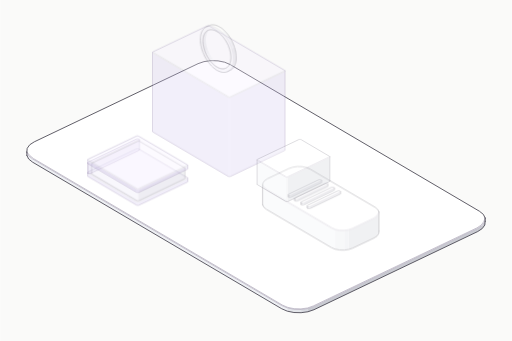
t = 0.00 s
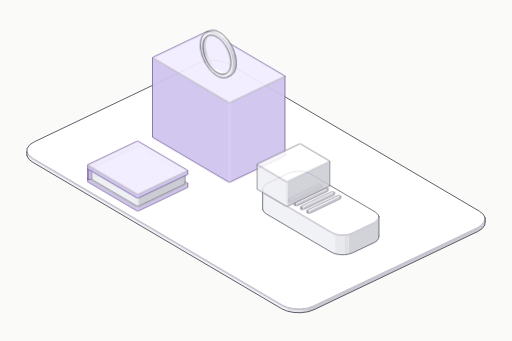
t = 0.80 s
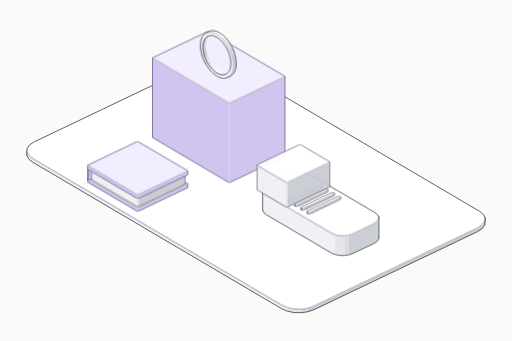
t = 0.98 s
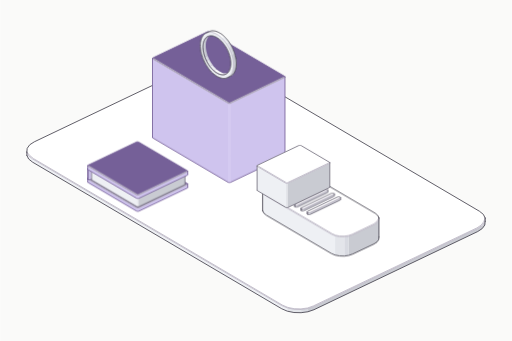
t = 1.52 s
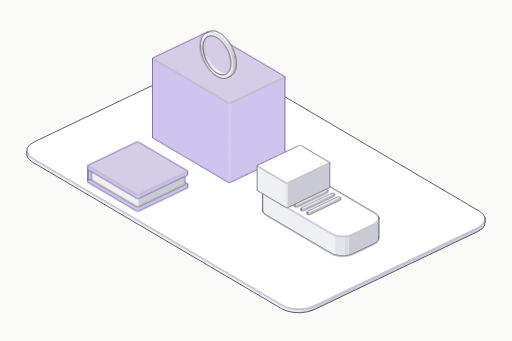
t = 1.98 s
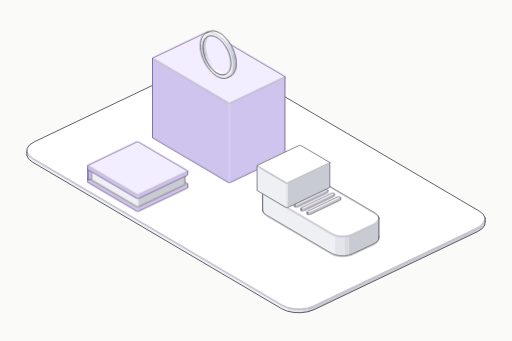
t = 2.40 s

The animated SVG that drew these frames (rendered in a browser with its animation timeline set to each time). Animation: 2 CSS @keyframes rules; one cycle of 2.40 s.

<svg xmlns="http://www.w3.org/2000/svg" class="iso iso-svg" viewBox="0 0 600 400" role="img" aria-label="경기소비재: 쇼핑백·신발·생활 소비재을 보여주는 입체 그림. 소비자가 매장에서 생활용품과 여가용품을 골라 구매해요."><style>.iso{
  --anatomy-page:#0b0b0b;--anatomy-card:#131313;--anatomy-text:#a3a3a3;--anatomy-strong:#e6e6e6;--anatomy-muted:#6e6e6e;
  --anatomy-paper:#131313;--anatomy-face:#1b1b1b;--anatomy-top:#1c1c1c;
  --anatomy-shade-0:#0f0f0f;--anatomy-shade-1:#121212;--anatomy-shade-2:#151515;--anatomy-shade-3:#181818;
  --anatomy-lit-top:#262626;--anatomy-lit-shade:#1d1d1d;
  --anatomy-hi:#d4d4d4;--anatomy-mid:#6a6a6a;--anatomy-lo:#3e3e3e;--anatomy-faint:#2a2a2a;--anatomy-lit:#ffffff;
  --anatomy-halo:#050505;--anatomy-halo-opacity:.9;--anatomy-dot:#e6e6e6;
  --anatomy-red:#ff6b6b;--anatomy-green:#6be0a0;--anatomy-blue:#6b9bff;
  --anatomy-weight:.6px;--anatomy-ease:cubic-bezier(.32,.72,0,1);
  --anatomy-mono:ui-monospace,"SF Mono",Menlo,Consolas,monospace;
  --anatomy-lift:inset 0 1px 0 0 #ffffff0a,inset 0 0 0 1px #ffffff06,0 0 0 1px #00000026,0 1px 1px -.5px #00000014,0 3px 3px -1.5px #00000014,0 6px 6px -3px #00000014,0 12px 12px -6px #00000014;
}
.iso[data-theme="light"]{
  --anatomy-page:#f2f2ef;--anatomy-card:#fbfbfa;--anatomy-text:#57575a;--anatomy-strong:#18181a;--anatomy-muted:#8c8c90;
  --anatomy-paper:#fbfbfa;--anatomy-face:#ffffff;--anatomy-top:#ffffff;
  --anatomy-shade-0:#dcdcd9;--anatomy-shade-1:#e5e5e2;--anatomy-shade-2:#ededea;--anatomy-shade-3:#f4f4f1;
  --anatomy-lit-top:#ffffff;--anatomy-lit-shade:#eeeeeb;
  --anatomy-hi:#26262a;--anatomy-mid:#8a8a8f;--anatomy-lo:#b4b4b8;--anatomy-faint:#d4d4d6;--anatomy-lit:#000000;
  --anatomy-halo:#8a8a80;--anatomy-halo-opacity:.32;--anatomy-dot:#3a3a3e;
  --anatomy-red:#e5484d;--anatomy-green:#30a46c;--anatomy-blue:#3e63dd;
  --anatomy-lift:inset 0 1px 0 0 #ffffff,0 0 0 1px #0000000f,0 1px 1px -.5px #0000000a,0 3px 3px -1.5px #0000000a,0 6px 6px -3px #0000000a,0 12px 12px -6px #0000000a;
}
.iso-svg{display:block;width:100%;height:auto;overflow:visible}
.iso-svg path,.iso-svg circle{vector-effect:non-scaling-stroke}
.iso-fill{fill:var(--anatomy-paper);stroke:none}
.iso-solid[data-lit]>.iso-fill{fill:var(--anatomy-face)}
.iso-shade,.iso-top{stroke:none}
.iso-shade[data-shade="0"]{fill:var(--anatomy-shade-0)}
.iso-shade[data-shade="1"]{fill:var(--anatomy-shade-1)}
.iso-shade[data-shade="2"]{fill:var(--anatomy-shade-2)}
.iso-shade[data-shade="3"]{fill:var(--anatomy-shade-3)}
.iso-top{fill:var(--anatomy-top)}
.iso-solid[data-lit]>.iso-top{fill:var(--anatomy-lit-top)}
.iso-solid[data-lit]>.iso-shade{fill:var(--anatomy-lit-shade)}
.iso-solid[data-seamless]>.iso-shade,.iso-solid[data-seamless]>.iso-top{stroke-width:.4;stroke-linejoin:round}
.iso-solid[data-seamless]>.iso-shade[data-shade="0"]{stroke:var(--anatomy-shade-0)}
.iso-solid[data-seamless]>.iso-shade[data-shade="1"]{stroke:var(--anatomy-shade-1)}
.iso-solid[data-seamless]>.iso-shade[data-shade="2"]{stroke:var(--anatomy-shade-2)}
.iso-solid[data-seamless]>.iso-shade[data-shade="3"]{stroke:var(--anatomy-shade-3)}
.iso-solid[data-seamless]>.iso-top{stroke:var(--anatomy-top)}
.iso-solid[data-seamless][data-lit]>.iso-top{stroke:var(--anatomy-lit-top)}
.iso-solid[data-seamless][data-lit]>.iso-shade{stroke:var(--anatomy-lit-shade)}
.iso-solid[data-lit]>.iso-edge{stroke:var(--anatomy-lit)}
.iso-halo{fill:var(--anatomy-halo);stroke:none;filter:blur(9px);opacity:var(--anatomy-halo-opacity);transform:translateY(3px)}
.iso-line{fill:none;stroke:var(--anatomy-lo);stroke-width:var(--anatomy-weight);stroke-linecap:round;stroke-linejoin:round}
.iso-line[data-tone="hi"]{stroke:var(--anatomy-hi)}
.iso-line[data-tone="mid"]{stroke:var(--anatomy-mid)}
.iso-line[data-tone="lo"]{stroke:var(--anatomy-lo)}
.iso-line[data-tone="faint"]{stroke:var(--anatomy-faint)}
.iso-line[data-tone="lit"]{stroke:var(--anatomy-lit)}
.iso-line[data-tone="red"]{stroke:var(--anatomy-red)}
.iso-line[data-tone="green"]{stroke:var(--anatomy-green)}
.iso-line[data-tone="blue"]{stroke:var(--anatomy-blue)}
.iso-line[data-dotted]{stroke-dasharray:.01 3.5;stroke-width:1}
.iso-line[data-dashed]{stroke-dasharray:3 3}
.iso-line[data-flow]{stroke-dasharray:2 6}
.iso-wire-end{fill:var(--anatomy-paper);stroke:var(--anatomy-lo);stroke-width:var(--anatomy-weight)}
.iso-wire[data-tone="hi"] .iso-wire-end{stroke:var(--anatomy-hi)}
.iso-wire[data-tone="mid"] .iso-wire-end{stroke:var(--anatomy-mid)}
.iso-wire[data-tone="faint"] .iso-wire-end{stroke:var(--anatomy-faint)}
.iso-wire[data-tone="lit"] .iso-wire-end{stroke:var(--anatomy-lit)}
.iso-dots circle{fill:var(--anatomy-dot);stroke:none;opacity:.32}
.iso-dots[data-tone="hi"] circle{opacity:.85}
.iso-dots[data-tone="mid"] circle{opacity:.45}
.iso-dots[data-tone="lo"] circle{opacity:.22}
.iso-dots[data-tone="faint"] circle{opacity:.12}
.iso-face-text{fill:var(--anatomy-mid);font-family:var(--anatomy-mono);letter-spacing:.04em}
.iso-face-text[data-tone="hi"]{fill:var(--anatomy-hi)}
.iso-face-text[data-tone="lo"]{fill:var(--anatomy-lo)}
.iso-face-text[data-tone="faint"]{fill:var(--anatomy-faint)}
.tb-body{fill:var(--anatomy-shade-2);stroke:none}
.tb-shine{fill:var(--anatomy-top);stroke:none}
.tb-shade{fill:var(--anatomy-shade-0);stroke:none}
.tb-ring{fill:none;stroke:var(--anatomy-lo);stroke-width:.45;stroke-linecap:butt;stroke-linejoin:round}
.tb-ring[data-tone="mid"]{stroke:var(--anatomy-mid)}
.tb-ring[data-tone="faint"]{stroke:var(--anatomy-faint)}
.tb-ring[data-tone="hi"]{stroke:var(--anatomy-hi)}

.iso{--anatomy-paper:#fafaf9;--anatomy-top:#ffffff;--anatomy-shade-0:#c9cbd2;--anatomy-shade-1:#d8dae1;--anatomy-shade-2:#e3e5ea;--anatomy-shade-3:#eef0f4;--anatomy-face:#e5dff9;--anatomy-lit-top:#f2edff;--anatomy-lit-shade:#cfc4ee;--anatomy-hi:#45434f;--anatomy-mid:#74717f;--anatomy-lo:#97939f;--anatomy-faint:#bcb8c6;--anatomy-lit:#756098;--anatomy-dot:#55515e;--anatomy-halo:#888398;--anatomy-halo-opacity:.12;--art-rubber:#45434b;--art-glass:#6c7184;--art-solar:#686480;--anatomy-weight:.85px}
.art-part{animation:art-settle 1.6s cubic-bezier(.22,.61,.36,1) both;animation-delay:var(--part-delay)}
.art-part [data-lit] > .iso-top{animation:art-light 1.2s ease-in-out both;animation-delay:calc(.8s + var(--part-delay))}
@keyframes art-settle{0%{opacity:.28;transform:translateY(-7px)}65%,100%{opacity:1;transform:translateY(0)}}
@keyframes art-light{0%,100%{fill:var(--anatomy-lit-top)}45%{fill:var(--anatomy-lit)}}
@media(prefers-reduced-motion:reduce){.art-part,.art-part [data-lit] > .iso-top{animation:none!important}}
</style><rect width="600" height="400" fill="#fafaf9"/><g data-art-part="base.box.0" data-phase="2"><g class="iso-solid"><path class="iso-fill" d="M31.2 178.4L31.6 174L34.6 169.8L39.9 166.4L232 74.7L239 72.3L247.1 71.1L255.5 71.4L263.3 73L269.8 75.8L562.1 247.8L566.7 251.5L568.8 255.8L568.8 259.6L568.4 264L565.4 268.1L560.1 271.6L368 363.3L361 365.7L352.9 366.8L344.5 366.6L336.7 365L330.2 362.2L37.9 190.2L33.3 186.5L31.2 182.2Z"/><path class="iso-shade" data-shade="0" d="M568.8 259.6L568.4 264L568.4 260.2L568.8 255.8ZM568.4 264L565.4 268.1L565.4 264.4L568.4 260.2ZM565.4 268.1L560.1 271.6L560.1 267.8L565.4 264.4ZM560.1 271.6L368 363.3L368 359.5L560.1 267.8ZM368 363.3L361 365.7L361 361.9L368 359.5Z"/><path class="iso-shade" data-shade="1" d="M361 365.7L352.9 366.8L352.9 363.1L361 361.9Z"/><path class="iso-shade" data-shade="2" d="M352.9 366.8L344.5 366.6L344.5 362.8L352.9 363.1ZM344.5 366.6L336.7 365L336.7 361.2L344.5 362.8Z"/><path class="iso-shade" data-shade="3" d="M336.7 365L330.2 362.2L330.2 358.4L336.7 361.2ZM330.2 362.2L37.9 190.2L37.9 186.4L330.2 358.4ZM37.9 190.2L33.3 186.5L33.3 182.7L37.9 186.4ZM33.3 186.5L31.2 182.2L31.2 178.4L33.3 182.7Z"/><path class="iso-top" d="M562.1 247.8L566.7 251.5L568.8 255.8L568.4 260.2L565.4 264.4L560.1 267.8L368 359.5L361 361.9L352.9 363.1L344.5 362.8L336.7 361.2L330.2 358.4L37.9 186.4L33.3 182.7L31.2 178.4L31.6 174L34.6 169.8L39.9 166.4L232 74.7L239 72.3L247.1 71.1L255.5 71.4L263.3 73L269.8 75.8Z"/><path class="iso-line iso-crease" data-tone="faint" d="M568.8 255.8L568.4 260.2L565.4 264.4L560.1 267.8L368 359.5L361 361.9L352.9 363.1L344.5 362.8L336.7 361.2L330.2 358.4L37.9 186.4L33.3 182.7L31.2 178.4"/><path class="iso-line iso-bevel" data-tone="faint" d="M568.8 255.8L567.1 260.1L564.2 264L559.2 267.3L367.2 358.9L360.4 361.3L352.7 362.3L344.8 362.1L337.4 360.6L331.1 357.9L39 186L34.6 182.4L31.2 178.4"/><path class="iso-line iso-edge" data-tone="hi" d="M31.2 178.4L31.6 174L34.6 169.8L39.9 166.4L232 74.7L239 72.3L247.1 71.1L255.5 71.4L263.3 73L269.8 75.8L562.1 247.8L566.7 251.5L568.8 255.8M568.8 259.6L568.4 264L565.4 268.1L560.1 271.6L368 363.3L361 365.7L352.9 366.8L344.5 366.6L336.7 365L330.2 362.2L37.9 190.2L33.3 186.5L31.2 182.2M568.8 255.8L568.8 259.6M31.2 178.4L31.2 182.2"/></g></g><g class="art-part" data-art-part="consumer-discretionary.box.1" style="--part-delay:0.2s"><g class="iso-solid" data-lit=""><path class="iso-fill" d="M178.6 68.6L178.7 68.2L178.9 67.9L179.4 67.6L242.3 37.6L242.9 37.4L243.6 37.3L244.3 37.3L244.9 37.4L245.5 37.7L333.5 89.4L333.8 89.8L334 90.1L334 182.7L334 183.1L333.7 183.4L333.3 183.7L270.3 213.8L269.8 214L269.1 214.1L268.4 214L267.7 213.9L267.2 213.7L179.2 161.9L178.8 161.6L178.6 161.2Z"/><path class="iso-shade" data-shade="0" d="M334 182.7L334 183.1L334 90.5L334 90.1ZM334 183.1L333.7 183.4L333.7 90.8L334 90.5ZM333.7 183.4L333.3 183.7L333.3 91.1L333.7 90.8ZM333.3 183.7L270.3 213.8L270.3 121.1L333.3 91.1ZM270.3 213.8L269.8 214L269.8 121.3L270.3 121.1Z"/><path class="iso-shade" data-shade="1" d="M269.8 214L269.1 214.1L269.1 121.4L269.8 121.3Z"/><path class="iso-shade" data-shade="2" d="M269.1 214.1L268.4 214L268.4 121.4L269.1 121.4ZM268.4 214L267.7 213.9L267.7 121.3L268.4 121.4Z"/><path class="iso-shade" data-shade="3" d="M267.7 213.9L267.2 213.7L267.2 121.1L267.7 121.3ZM267.2 213.7L179.2 161.9L179.2 69.3L267.2 121.1ZM179.2 161.9L178.8 161.6L178.8 69L179.2 69.3ZM178.8 161.6L178.6 161.2L178.6 68.6L178.8 69Z"/><path class="iso-top" d="M333.5 89.4L333.8 89.8L334 90.1L334 90.5L333.7 90.8L333.3 91.1L270.3 121.1L269.8 121.3L269.1 121.4L268.4 121.4L267.7 121.3L267.2 121.1L179.2 69.3L178.8 69L178.6 68.6L178.7 68.2L178.9 67.9L179.4 67.6L242.3 37.6L242.9 37.4L243.6 37.3L244.3 37.3L244.9 37.4L245.5 37.7Z"/><path class="iso-line iso-crease" data-tone="faint" d="M334 90.1L334 90.5L333.7 90.8L333.3 91.1L270.3 121.1L269.8 121.3L269.1 121.4L268.4 121.4L267.7 121.3L267.2 121.1L179.2 69.3L178.8 69L178.6 68.6"/><path class="iso-line iso-bevel" data-tone="faint" d="M334 90.1L332.7 90.3L332.6 90.5L332.3 90.6L269.5 120.6L269.2 120.7L268.9 120.7L268.7 120.7L268.4 120.7L268.1 120.5L180.3 68.8L180 68.7L178.6 68.6"/><path class="iso-line iso-edge" data-tone="mid" d="M178.6 68.6L178.7 68.2L178.9 67.9L179.4 67.6L242.3 37.6L242.9 37.4L243.6 37.3L244.3 37.3L244.9 37.4L245.5 37.7L333.5 89.4L333.8 89.8L334 90.1M334 182.7L334 183.1L333.7 183.4L333.3 183.7L270.3 213.8L269.8 214L269.1 214.1L268.4 214L267.7 213.9L267.2 213.7L179.2 161.9L178.8 161.6L178.6 161.2M334 90.1L334 182.7M178.6 68.6L178.6 161.2"/></g></g><g class="art-part" data-art-part="consumer-discretionary.turned.2" style="--part-delay:0.2s"><g fill-rule="evenodd"><g class="iso-solid"><path class="iso-fill" d="M234.7 53.4L234.7 52.2L234.8 50.9L234.9 49.8L235.1 48.6L235.3 47.5L235.6 46.5L235.9 45.5L236.3 44.5L236.7 43.6L237.2 42.8L237.7 42L238.3 41.3L238.9 40.6L239.5 40L240.2 39.5L240.9 39L241.7 38.6L245 37.1L245.8 36.7L246.6 36.5L247.4 36.3L248.3 36.2L249.2 36.1L250.1 36.2L251 36.3L252 36.4L252.9 36.7L253.9 37L254.9 37.4L255.9 37.9L256.9 38.4L257.9 39L258.9 39.6L259.9 40.3L260.9 41.1L261.9 41.9L262.8 42.8L263.8 43.8L264.7 44.8L265.6 45.8L266.5 46.9L267.4 48L268.2 49.2L269 50.4L269.8 51.7L270.6 52.9L271.3 54.3L272 55.6L272.6 56.9L273.2 58.3L273.8 59.7L274.3 61.1L274.7 62.5L275.2 63.8L275.5 65.2L275.9 66.6L276.2 68L276.4 69.4L276.6 70.7L276.7 72.1L276.8 73.4L276.8 74.6L276.8 75.9L276.7 77.1L276.6 78.3L276.4 79.4L276.2 80.5L275.9 81.6L275.5 82.6L275.2 83.5L274.7 84.4L274.3 85.3L273.8 86L273.2 86.8L272.6 87.4L272 88L271.3 88.6L270.6 89L269.8 89.4L266.5 91L265.7 91.3L264.9 91.6L264.1 91.8L263.2 91.9L262.3 91.9L261.4 91.9L260.5 91.8L259.5 91.6L258.5 91.3L257.6 91L256.6 90.6L255.6 90.2L254.6 89.7L253.6 89.1L252.6 88.4L251.6 87.7L250.6 86.9L249.6 86.1L248.7 85.2L247.7 84.3L246.8 83.3L245.9 82.2L245 81.1L244.1 80L243.3 78.8L242.5 77.6L241.7 76.4L240.9 75.1L240.2 73.8L239.5 72.5L238.9 71.1L238.3 69.7L237.7 68.4L237.2 67L236.7 65.6L236.3 64.2L235.9 62.8L235.6 61.4L235.3 60L235.1 58.7L234.9 57.3L234.8 56L234.7 54.7ZM237.7 55.2L237.7 54.1L237.8 53.1L237.9 52.1L238 51.1L238.2 50.2L238.5 49.3L238.7 48.4L239.1 47.6L239.4 46.9L239.8 46.2L240.2 45.5L240.7 44.9L241.2 44.3L241.8 43.8L242.3 43.4L242.9 43L243.6 42.7L244.2 42.4L244.9 42.2L245.6 42L246.4 41.9L247.1 41.9L247.9 41.9L248.7 42L249.5 42.1L250.3 42.4L251.1 42.6L252 43L252.8 43.3L253.7 43.8L254.5 44.3L255.4 44.8L256.2 45.4L257 46.1L257.9 46.8L258.7 47.5L259.5 48.3L260.3 49.2L261 50.1L261.8 51L262.5 52L263.2 53L263.9 54L264.6 55L265.2 56.1L265.8 57.2L266.4 58.3L267 59.5L267.5 60.6L267.9 61.8L268.4 63L268.8 64.2L269.1 65.3L269.4 66.5L269.7 67.7L270 68.9L270.1 70L270.3 71.2L270.4 72.3L270.5 73.4L270.5 74.5L270.5 75.5L270.4 76.6L270.3 77.6L270.1 78.5L270 79.4L269.7 80.3L269.4 81.2L269.1 82L268.8 82.7L268.4 83.5L267.9 84.1L267.5 84.7L267 85.3L266.4 85.8L265.8 86.2L265.2 86.6L264.6 87L263.9 87.2L263.2 87.5L262.5 87.6L261.8 87.7L261 87.7L260.3 87.7L259.5 87.6L258.7 87.5L257.9 87.3L257 87L256.2 86.7L255.4 86.3L254.5 85.8L253.7 85.3L252.8 84.8L252 84.2L251.1 83.5L250.3 82.8L249.5 82.1L248.7 81.3L247.9 80.4L247.1 79.5L246.4 78.6L245.6 77.7L244.9 76.7L244.2 75.6L243.6 74.6L242.9 73.5L242.3 72.4L241.8 71.3L241.2 70.1L240.7 69L240.2 67.8L239.8 66.6L239.4 65.5L239.1 64.3L238.7 63.1L238.5 61.9L238.2 60.8L238 59.6L237.9 58.5L237.8 57.3L237.7 56.2Z"/><path class="iso-shade" data-shade="0" d="M274.7 62.5L275.5 65.2L276.2 68L276.6 70.7L276.8 73.4L276.8 75.9L276.6 78.3L276.2 80.5L275.5 82.6L274.7 84.4L273.8 86L272.6 87.4L271.3 88.6L269.8 89.4L266.5 91L268 90.1L269.3 89L270.4 87.6L271.4 86L272.2 84.2L272.8 82.1L273.2 79.9L273.5 77.5L273.5 74.9L273.2 72.3L272.8 69.6L272.2 66.8L271.4 64ZM239.8 66.6L239.1 64.3L238.5 61.9L238 59.6L237.8 57.3L237.7 55.2L237.8 53.1L238 51.1L238.5 49.3L239.1 47.6L239.8 46.2L240.7 44.9L241.8 43.8L242.9 43L246.3 41.4L245.1 42.3L244 43.3L243.1 44.6L242.4 46.1L241.8 47.7L241.3 49.5L241.1 51.5L241 53.6L241.1 55.8L241.3 58L241.8 60.4L242.4 62.7L243.1 65.1Z"/><path class="iso-shade" data-shade="1" d="M271.3 54.3L272.6 56.9L273.8 59.7L274.7 62.5L271.4 64L270.4 61.3L269.3 58.5L268 55.8ZM241.8 71.3L240.7 69L239.8 66.6L243.1 65.1L244 67.4L245.1 69.7Z"/><path class="iso-shade" data-shade="2" d="M268.2 49.2L269.8 51.7L271.3 54.3L268 55.8L266.5 53.3L264.9 50.8ZM245.6 77.7L244.2 75.6L242.9 73.5L241.8 71.3L245.1 69.7L246.3 71.9L247.6 74.1L249 76.1Z"/><path class="iso-shade" data-shade="3" d="M262.8 42.8L264.7 44.8L266.5 46.9L268.2 49.2L264.9 50.8L263.2 48.5L261.4 46.3L259.5 44.4ZM234.7 53.4L234.8 50.9L235.1 48.6L235.6 46.5L236.3 44.5L237.2 42.8L238.3 41.3L239.5 40L240.9 39L242.5 38.3L244.1 37.9L245.9 37.7L247.7 37.9L249.6 38.3L251.6 39L253.6 40L255.6 41.2L257.6 42.7L259.5 44.4L261.4 46.3L263.2 48.5L264.9 50.8L266.5 53.3L268 55.8L269.3 58.5L270.4 61.3L271.4 64L272.2 66.8L272.8 69.6L273.2 72.3L273.5 74.9L273.5 77.5L273.2 79.9L272.8 82.1L272.2 84.2L271.4 86L270.4 87.6L269.3 89L268 90.1L266.5 91L264.9 91.6L263.2 91.9L261.4 91.9L259.5 91.6L257.6 91L255.6 90.2L253.6 89.1L251.6 87.7L249.6 86.1L247.7 84.3L245.9 82.2L244.1 80L242.5 77.6L240.9 75.1L239.5 72.5L238.3 69.7L237.2 67L236.3 64.2L235.6 61.4L235.1 58.7L234.8 56L234.7 53.4L237.7 55.2L237.8 57.3L238 59.6L238.5 61.9L239.1 64.3L239.8 66.6L240.7 69L241.8 71.3L242.9 73.5L244.2 75.6L245.6 77.7L247.1 79.5L248.7 81.3L250.3 82.8L252 84.2L253.7 85.3L255.4 86.3L257 87L258.7 87.5L260.3 87.7L261.8 87.7L263.2 87.5L264.6 87L265.8 86.2L267 85.3L267.9 84.1L268.8 82.7L269.4 81.2L270 79.4L270.3 77.6L270.5 75.5L270.5 73.4L270.3 71.2L270 68.9L269.4 66.5L268.8 64.2L267.9 61.8L267 59.5L265.8 57.2L264.6 55L263.2 53L261.8 51L260.3 49.2L258.7 47.5L257 46.1L255.4 44.8L253.7 43.8L252 43L250.3 42.4L248.7 42L247.1 41.9L245.6 42L244.2 42.4L242.9 43L241.8 43.8L240.7 44.9L239.8 46.2L239.1 47.6L238.5 49.3L238 51.1L237.8 53.1L237.7 55.2ZM250.3 82.8L248.7 81.3L247.1 79.5L245.6 77.7L249 76.1L250.4 78L252 79.7L253.6 81.2Z"/><path class="iso-top" d="M244.2 37.4L245.8 36.7L247.4 36.3L249.2 36.1L251 36.3L252.9 36.7L254.9 37.4L256.9 38.4L258.9 39.6L260.9 41.1L262.8 42.8L259.5 44.4L257.6 42.7L255.6 41.2L253.6 40L251.6 39L249.6 38.3L247.7 37.9L245.9 37.7L244.1 37.9L242.5 38.3L240.9 39ZM264.6 87L263.2 87.5L261.8 87.7L260.3 87.7L258.7 87.5L257 87L255.4 86.3L253.7 85.3L252 84.2L250.3 82.8L253.6 81.2L255.3 82.6L257 83.8L258.7 84.7L260.3 85.4L262 85.9L263.6 86.1L265.1 86.1L266.6 85.9L267.9 85.4Z"/><path class="iso-line iso-crease" data-tone="faint" d="M241.6 38.7L242.4 38.3L243.2 38.1L244 37.9L244.9 37.8L245.8 37.7L246.7 37.7L247.6 37.8L248.6 38L249.6 38.3L250.5 38.6L251.5 38.9L252.5 39.4L253.5 39.9L254.5 40.5L255.5 41.1L256.5 41.9L257.5 42.6L258.5 43.5L259.4 44.3L260.4 45.3L261.3 46.3L262.2 47.3L263.1 48.4L264 49.5L264.9 50.7L265.7 51.9L266.5 53.2L267.2 54.4L267.9 55.7L268.6 57.1L269.2 58.4L269.8 59.8L270.4 61.1L270.9 62.5L271.4 63.9L271.8 65.3L272.2 66.7L272.5 68.1L272.8 69.5L273.1 70.9L273.2 72.2L273.4 73.5L273.4 74.8L273.5 76.1L273.5 77.4L273.4 78.6L273.3 79.8L273.1 80.9L272.9 82L272.6 83.1L272.3 84.1L271.9 85L271.5 85.9L271 86.8L270.5 87.6L269.9 88.3L269.3 89L268.7 89.6L268 90.1L267.3 90.6L266.6 91M264.6 86.9L263.9 87.3L263.1 87.5L262.2 87.7L261.3 87.7L260.4 87.7L259.5 87.6L258.6 87.4L257.6 87.2L256.6 86.8L255.6 86.4L254.7 85.9L253.7 85.3L252.7 84.7L251.7 84L250.7 83.2L249.8 82.3L248.8 81.4L247.9 80.4L247 79.4L246.1 78.3L245.2 77.1L244.4 75.9L243.6 74.7L242.9 73.4L242.2 72.1L241.5 70.8L240.9 69.5L240.4 68.1L239.8 66.7L239.4 65.3L239 63.9L238.6 62.6L238.3 61.2L238.1 59.8L237.9 58.5L237.8 57.2L237.7 55.9L237.7 54.6L237.7 53.4L237.9 52.2L238 51.1L238.3 50L238.6 49L238.9 48L239.3 47.1L239.8 46.2L240.3 45.5L240.8 44.8L241.4 44.1L242.1 43.6L242.8 43.1L243.5 42.7"/><path class="iso-line iso-edge" data-tone="hi" d="M234.7 53.4L234.7 52.2L234.8 50.9L234.9 49.8L235.1 48.6L235.3 47.5L235.6 46.5L235.9 45.5L236.3 44.5L236.7 43.6L237.2 42.8L237.7 42L238.3 41.3L238.9 40.6L239.5 40L240.2 39.5L240.9 39L241.7 38.6L245 37.1L245.8 36.7L246.6 36.5L247.4 36.3L248.3 36.2L249.2 36.1L250.1 36.2L251 36.3L252 36.4L252.9 36.7L253.9 37L254.9 37.4L255.9 37.9L256.9 38.4L257.9 39L258.9 39.6L259.9 40.3L260.9 41.1L261.9 41.9L262.8 42.8L263.8 43.8L264.7 44.8L265.6 45.8L266.5 46.9L267.4 48L268.2 49.2L269 50.4L269.8 51.7L270.6 52.9L271.3 54.3L272 55.6L272.6 56.9L273.2 58.3L273.8 59.7L274.3 61.1L274.7 62.5L275.2 63.8L275.5 65.2L275.9 66.6L276.2 68L276.4 69.4L276.6 70.7L276.7 72.1L276.8 73.4L276.8 74.6L276.8 75.9L276.7 77.1L276.6 78.3L276.4 79.4L276.2 80.5L275.9 81.6L275.5 82.6L275.2 83.5L274.7 84.4L274.3 85.3L273.8 86L273.2 86.8L272.6 87.4L272 88L271.3 88.6L270.6 89L269.8 89.4L266.5 91L265.7 91.3L264.9 91.6L264.1 91.8L263.2 91.9L262.3 91.9L261.4 91.9L260.5 91.8L259.5 91.6L258.5 91.3L257.6 91L256.6 90.6L255.6 90.2L254.6 89.7L253.6 89.1L252.6 88.4L251.6 87.7L250.6 86.9L249.6 86.1L248.7 85.2L247.7 84.3L246.8 83.3L245.9 82.2L245 81.1L244.1 80L243.3 78.8L242.5 77.6L241.7 76.4L240.9 75.1L240.2 73.8L239.5 72.5L238.9 71.1L238.3 69.7L237.7 68.4L237.2 67L236.7 65.6L236.3 64.2L235.9 62.8L235.6 61.4L235.3 60L235.1 58.7L234.9 57.3L234.8 56L234.7 54.7ZM237.7 55.2L237.7 54.1L237.8 53.1L237.9 52.1L238 51.1L238.2 50.2L238.5 49.3L238.7 48.4L239.1 47.6L239.4 46.9L239.8 46.2L240.2 45.5L240.7 44.9L241.2 44.3L241.8 43.8L242.3 43.4L242.9 43L243.6 42.7L244.2 42.4L244.9 42.2L245.6 42L246.4 41.9L247.1 41.9L247.9 41.9L248.7 42L249.5 42.1L250.3 42.4L251.1 42.6L252 43L252.8 43.3L253.7 43.8L254.5 44.3L255.4 44.8L256.2 45.4L257 46.1L257.9 46.8L258.7 47.5L259.5 48.3L260.3 49.2L261 50.1L261.8 51L262.5 52L263.2 53L263.9 54L264.6 55L265.2 56.1L265.8 57.2L266.4 58.3L267 59.5L267.5 60.6L267.9 61.8L268.4 63L268.8 64.2L269.1 65.3L269.4 66.5L269.7 67.7L270 68.9L270.1 70L270.3 71.2L270.4 72.3L270.5 73.4L270.5 74.5L270.5 75.5L270.4 76.6L270.3 77.6L270.1 78.5L270 79.4L269.7 80.3L269.4 81.2L269.1 82L268.8 82.7L268.4 83.5L267.9 84.1L267.5 84.7L267 85.3L266.4 85.8L265.8 86.2L265.2 86.6L264.6 87L263.9 87.2L263.2 87.5L262.5 87.6L261.8 87.7L261 87.7L260.3 87.7L259.5 87.6L258.7 87.5L257.9 87.3L257 87L256.2 86.7L255.4 86.3L254.5 85.8L253.7 85.3L252.8 84.8L252 84.2L251.1 83.5L250.3 82.8L249.5 82.1L248.7 81.3L247.9 80.4L247.1 79.5L246.4 78.6L245.6 77.7L244.9 76.7L244.2 75.6L243.6 74.6L242.9 73.5L242.3 72.4L241.8 71.3L241.2 70.1L240.7 69L240.2 67.8L239.8 66.6L239.4 65.5L239.1 64.3L238.7 63.1L238.5 61.9L238.2 60.8L238 59.6L237.9 58.5L237.8 57.3L237.7 56.2Z"/></g></g></g><g class="art-part" data-art-part="consumer-discretionary.box.9" style="--part-delay:0.2s"><g class="iso-solid" data-lit=""><path class="iso-fill" d="M102.5 209.7L102.5 209.3L102.7 209L103.2 208.7L159.5 181.8L160.1 181.6L160.8 181.5L161.5 181.5L162.1 181.7L162.6 181.9L219.3 215.3L219.7 215.6L219.9 215.9L219.9 219.7L219.8 220.1L219.6 220.4L219.2 220.7L162.8 247.6L162.3 247.8L161.6 247.9L160.9 247.9L160.2 247.7L159.7 247.5L103 214.1L102.6 213.8L102.5 213.5Z"/><path class="iso-shade" data-shade="0" d="M219.9 219.7L219.8 220.1L219.8 216.3L219.9 215.9ZM219.8 220.1L219.6 220.4L219.6 216.6L219.8 216.3ZM219.6 220.4L219.2 220.7L219.2 216.9L219.6 216.6ZM219.2 220.7L162.8 247.6L162.8 243.8L219.2 216.9ZM162.8 247.6L162.3 247.8L162.3 244L162.8 243.8Z"/><path class="iso-shade" data-shade="1" d="M162.3 247.8L161.6 247.9L161.6 244.1L162.3 244Z"/><path class="iso-shade" data-shade="2" d="M161.6 247.9L160.9 247.9L160.9 244.1L161.6 244.1ZM160.9 247.9L160.2 247.7L160.2 243.9L160.9 244.1Z"/><path class="iso-shade" data-shade="3" d="M160.2 247.7L159.7 247.5L159.7 243.7L160.2 243.9ZM159.7 247.5L103 214.1L103 210.4L159.7 243.7ZM103 214.1L102.6 213.8L102.6 210L103 210.4ZM102.6 213.8L102.5 213.5L102.5 209.7L102.6 210Z"/><path class="iso-top" d="M219.3 215.3L219.7 215.6L219.9 215.9L219.8 216.3L219.6 216.6L219.2 216.9L162.8 243.8L162.3 244L161.6 244.1L160.9 244.1L160.2 243.9L159.7 243.7L103 210.4L102.6 210L102.5 209.7L102.5 209.3L102.7 209L103.2 208.7L159.5 181.8L160.1 181.6L160.8 181.5L161.5 181.5L162.1 181.7L162.6 181.9Z"/><path class="iso-line iso-crease" data-tone="faint" d="M219.9 215.9L219.8 216.3L219.6 216.6L219.2 216.9L162.8 243.8L162.3 244L161.6 244.1L160.9 244.1L160.2 243.9L159.7 243.7L103 210.4L102.6 210L102.5 209.7"/><path class="iso-line iso-bevel" data-tone="faint" d="M219.9 215.9L218.5 216.1L218.4 216.3L218.2 216.4L162 243.2L161.7 243.4L161.4 243.4L161.2 243.4L160.9 243.3L160.6 243.2L104.1 209.9L103.9 209.8L102.5 209.7"/><path class="iso-line iso-edge" data-tone="mid" d="M102.5 209.7L102.5 209.3L102.7 209L103.2 208.7L159.5 181.8L160.1 181.6L160.8 181.5L161.5 181.5L162.1 181.7L162.6 181.9L219.3 215.3L219.7 215.6L219.9 215.9M219.9 219.7L219.8 220.1L219.6 220.4L219.2 220.7L162.8 247.6L162.3 247.8L161.6 247.9L160.9 247.9L160.2 247.7L159.7 247.5L103 214.1L102.6 213.8L102.5 213.5M219.9 215.9L219.9 219.7M102.5 209.7L102.5 213.5"/></g></g><g class="art-part" data-art-part="consumer-discretionary.box.12" style="--part-delay:0s"><g class="iso-solid" data-lit=""><path class="iso-fill" d="M102.5 198.3L102.5 198L102.7 197.6L103.2 197.3L159.5 170.5L160.1 170.3L160.8 170.2L161.5 170.2L162.1 170.3L162.6 170.6L163 170.9L163.2 171.2L163.2 182.6L163.2 182.9L162.9 183.3L162.5 183.6L106.2 210.4L105.6 210.6L104.9 210.7L104.2 210.7L103.6 210.6L103 210.4L102.6 210L102.5 209.7Z"/><path class="iso-shade" data-shade="0" d="M163.2 182.6L163.2 182.9L163.2 171.6L163.2 171.2ZM163.2 182.9L162.9 183.3L162.9 171.9L163.2 171.6ZM162.9 183.3L162.5 183.6L162.5 172.2L162.9 171.9ZM162.5 183.6L106.2 210.4L106.2 199.1L162.5 172.2ZM106.2 210.4L105.6 210.6L105.6 199.3L106.2 199.1Z"/><path class="iso-shade" data-shade="1" d="M105.6 210.6L104.9 210.7L104.9 199.4L105.6 199.3Z"/><path class="iso-shade" data-shade="2" d="M104.9 210.7L104.2 210.7L104.2 199.4L104.9 199.4ZM104.2 210.7L103.6 210.6L103.6 199.2L104.2 199.4Z"/><path class="iso-shade" data-shade="3" d="M103.6 210.6L103 210.4L103 199L103.6 199.2ZM103 210.4L102.6 210L102.6 198.7L103 199ZM102.6 210L102.5 209.7L102.5 198.3L102.6 198.7Z"/><path class="iso-top" d="M162.6 170.6L163 170.9L163.2 171.2L163.2 171.6L162.9 171.9L162.5 172.2L106.2 199.1L105.6 199.3L104.9 199.4L104.2 199.4L103.6 199.2L103 199L103 199L102.6 198.7L102.5 198.3L102.5 198L102.7 197.6L103.2 197.3L159.5 170.5L160.1 170.3L160.8 170.2L161.5 170.2L162.1 170.3L162.6 170.6Z"/><path class="iso-line iso-crease" data-tone="faint" d="M163.2 171.2L163.2 171.6L162.9 171.9L162.5 172.2L106.2 199.1L105.6 199.3L104.9 199.4L104.2 199.4L103.6 199.2L103 199M103 199L102.6 198.7L102.5 198.3"/><path class="iso-line iso-bevel" data-tone="faint" d="M163.2 171.2L161.9 171.5L161.8 171.6L161.5 171.7L105.4 198.5L105 198.7L104.8 198.7L104.5 198.7L104.2 198.6L103 199M103 199L103.9 198.4L102.5 198.3"/><path class="iso-line iso-edge" data-tone="mid" d="M103 199L103 199M102.5 198.3L102.5 198L102.7 197.6L103.2 197.3L159.5 170.5L160.1 170.3L160.8 170.2L161.5 170.2L162.1 170.3L162.6 170.6L162.6 170.6L163 170.9L163.2 171.2M163.2 182.6L163.2 182.9L162.9 183.3L162.5 183.6L106.2 210.4L105.6 210.6L104.9 210.7L104.2 210.7L103.6 210.6L103 210.4M103 210.4L102.6 210L102.5 209.7M163.2 171.2L163.2 182.6M103 199L103 210.4M103 199L103 210.4M102.5 198.3L102.5 209.7"/></g></g><g class="art-part" data-art-part="consumer-discretionary.box.10" style="--part-delay:0.2s"><g class="iso-solid"><path class="iso-fill" d="M107.1 199.3L107.1 198.9L107.4 198.6L107.8 198.3L160.8 173L161.4 172.8L162.1 172.7L162.8 172.7L163.4 172.9L164 173.1L216.2 203.8L216.6 204.1L216.7 204.5L216.7 215.8L216.7 216.2L216.4 216.6L216 216.8L163 242.1L162.4 242.3L161.7 242.4L161 242.4L160.4 242.3L159.9 242L107.7 211.3L107.3 211L107.1 210.7Z"/><path class="iso-shade" data-shade="0" d="M216.7 215.8L216.7 216.2L216.7 204.9L216.7 204.5ZM216.7 216.2L216.4 216.6L216.4 205.2L216.7 204.9ZM216.4 216.6L216 216.8L216 205.5L216.4 205.2ZM216 216.8L163 242.1L163 230.8L216 205.5ZM163 242.1L162.4 242.3L162.4 231L163 230.8Z"/><path class="iso-shade" data-shade="1" d="M162.4 242.3L161.7 242.4L161.7 231.1L162.4 231Z"/><path class="iso-shade" data-shade="2" d="M161.7 242.4L161 242.4L161 231.1L161.7 231.1ZM161 242.4L160.4 242.3L160.4 230.9L161 231.1Z"/><path class="iso-shade" data-shade="3" d="M160.4 242.3L159.9 242L159.9 230.7L160.4 230.9ZM159.9 242L107.7 211.3L107.7 200L159.9 230.7ZM107.7 211.3L107.3 211L107.3 199.7L107.7 200ZM107.3 211L107.1 210.7L107.1 199.3L107.3 199.7Z"/><path class="iso-top" d="M216.2 203.8L216.6 204.1L216.7 204.5L216.7 204.9L216.4 205.2L216 205.5L163 230.8L162.4 231L161.7 231.1L161 231.1L160.4 230.9L159.9 230.7L107.7 200L107.3 199.7L107.1 199.3L107.1 198.9L107.4 198.6L107.8 198.3L160.8 173L161.4 172.8L162.1 172.7L162.8 172.7L163.4 172.9L164 173.1Z"/><path class="iso-line iso-crease" data-tone="faint" d="M216.7 204.5L216.7 204.9L216.4 205.2L216 205.5L163 230.8L162.4 231L161.7 231.1L161 231.1L160.4 230.9L159.9 230.7L107.7 200L107.3 199.7L107.1 199.3"/><path class="iso-line iso-bevel" data-tone="faint" d="M216.7 204.5L215.4 204.7L215.3 204.9L215 205L162.2 230.2L161.9 230.3L161.6 230.4L161.3 230.4L161.1 230.3L160.8 230.2L108.7 199.5L108.5 199.4L107.1 199.3"/><path class="iso-line iso-edge" data-tone="mid" d="M107.1 199.3L107.1 198.9L107.4 198.6L107.8 198.3L160.8 173L161.4 172.8L162.1 172.7L162.8 172.7L163.4 172.9L164 173.1L216.2 203.8L216.6 204.1L216.7 204.5M216.7 215.8L216.7 216.2L216.4 216.6L216 216.8L163 242.1L162.4 242.3L161.7 242.4L161 242.4L160.4 242.3L159.9 242L107.7 211.3L107.3 211L107.1 210.7M216.7 204.5L216.7 215.8M107.1 199.3L107.1 210.7"/></g></g><g class="art-part" data-art-part="consumer-discretionary.box.11" style="--part-delay:0.2s"><g class="iso-solid" data-lit=""><path class="iso-fill" d="M102.5 194.6L102.5 194.2L102.7 193.9L103.2 193.6L159.5 166.7L160.1 166.5L160.8 166.4L161.5 166.4L162.1 166.6L162.6 166.8L219.3 200.1L219.7 200.4L219.9 200.8L219.9 204.6L219.8 205L219.6 205.3L219.2 205.6L162.8 232.5L162.3 232.7L161.6 232.8L160.9 232.7L160.2 232.6L159.7 232.4L103 199L102.6 198.7L102.5 198.3Z"/><path class="iso-shade" data-shade="0" d="M219.9 204.6L219.8 205L219.8 201.2L219.9 200.8ZM219.8 205L219.6 205.3L219.6 201.5L219.8 201.2ZM219.6 205.3L219.2 205.6L219.2 201.8L219.6 201.5ZM219.2 205.6L162.8 232.5L162.8 228.7L219.2 201.8ZM162.8 232.5L162.3 232.7L162.3 228.9L162.8 228.7Z"/><path class="iso-shade" data-shade="1" d="M162.3 232.7L161.6 232.8L161.6 229L162.3 228.9Z"/><path class="iso-shade" data-shade="2" d="M161.6 232.8L160.9 232.7L160.9 229L161.6 229ZM160.9 232.7L160.2 232.6L160.2 228.8L160.9 229Z"/><path class="iso-shade" data-shade="3" d="M160.2 232.6L159.7 232.4L159.7 228.6L160.2 228.8ZM159.7 232.4L103 199L103 195.2L159.7 228.6ZM103 199L102.6 198.7L102.6 194.9L103 195.2ZM102.6 198.7L102.5 198.3L102.5 194.6L102.6 194.9Z"/><path class="iso-top" d="M219.3 200.1L219.7 200.4L219.9 200.8L219.8 201.2L219.6 201.5L219.2 201.8L162.8 228.7L162.3 228.9L161.6 229L160.9 229L160.2 228.8L159.7 228.6L103 195.2L102.6 194.9L102.5 194.6L102.5 194.2L102.7 193.9L103.2 193.6L159.5 166.7L160.1 166.5L160.8 166.4L161.5 166.4L162.1 166.6L162.6 166.8Z"/><path class="iso-line iso-crease" data-tone="faint" d="M219.9 200.8L219.8 201.2L219.6 201.5L219.2 201.8L162.8 228.7L162.3 228.9L161.6 229L160.9 229L160.2 228.8L159.7 228.6L103 195.2L102.6 194.9L102.5 194.6"/><path class="iso-line iso-bevel" data-tone="faint" d="M219.9 200.8L218.5 201L218.4 201.2L218.2 201.3L162 228.1L161.7 228.2L161.4 228.3L161.2 228.3L160.9 228.2L160.6 228.1L104.1 194.8L103.9 194.6L102.5 194.6"/><path class="iso-line iso-edge" data-tone="mid" d="M102.5 194.6L102.5 194.2L102.7 193.9L103.2 193.6L159.5 166.7L160.1 166.5L160.8 166.4L161.5 166.4L162.1 166.6L162.6 166.8L219.3 200.1L219.7 200.4L219.9 200.8M219.9 204.6L219.8 205L219.6 205.3L219.2 205.6L162.8 232.5L162.3 232.7L161.6 232.8L160.9 232.7L160.2 232.6L159.7 232.4L103 199L102.6 198.7L102.5 198.3M219.9 200.8L219.9 204.6M102.5 194.6L102.5 198.3"/></g></g><g class="art-part" data-art-part="consumer-discretionary.box.3" style="--part-delay:0.4s"><g class="iso-solid"><path class="iso-fill" d="M307.8 224.5L308.1 221.6L310.1 218.8L313.6 216.5L338.4 204.7L343.1 203.1L348.5 202.3L354.1 202.5L359.3 203.5L363.6 205.4L439.7 250.1L442.7 252.6L444.2 255.5L444.2 278.2L443.9 281.1L441.9 283.9L438.4 286.2L413.5 298L408.8 299.6L403.5 300.4L397.9 300.2L392.7 299.2L388.3 297.3L312.3 252.6L309.2 250.1L307.8 247.2Z"/><path class="iso-shade" data-shade="0" d="M444.2 278.2L443.9 281.1L443.9 258.4L444.2 255.5ZM443.9 281.1L441.9 283.9L441.9 261.2L443.9 258.4ZM441.9 283.9L438.4 286.2L438.4 263.5L441.9 261.2ZM438.4 286.2L413.5 298L413.5 275.3L438.4 263.5ZM413.5 298L408.8 299.6L408.8 277L413.5 275.3Z"/><path class="iso-shade" data-shade="1" d="M408.8 299.6L403.5 300.4L403.5 277.7L408.8 277Z"/><path class="iso-shade" data-shade="2" d="M403.5 300.4L397.9 300.2L397.9 277.6L403.5 277.7ZM397.9 300.2L392.7 299.2L392.7 276.5L397.9 277.6Z"/><path class="iso-shade" data-shade="3" d="M392.7 299.2L388.3 297.3L388.3 274.6L392.7 276.5ZM388.3 297.3L312.3 252.6L312.3 229.9L388.3 274.6ZM312.3 252.6L309.2 250.1L309.2 227.4L312.3 229.9ZM309.2 250.1L307.8 247.2L307.8 224.5L309.2 227.4Z"/><path class="iso-top" d="M439.7 250.1L442.7 252.6L444.2 255.5L443.9 258.4L441.9 261.2L438.4 263.5L413.5 275.3L408.8 277L403.5 277.7L397.9 277.6L392.7 276.5L388.3 274.6L312.3 229.9L309.2 227.4L307.8 224.5L308.1 221.6L310.1 218.8L313.6 216.5L338.4 204.7L343.1 203.1L348.5 202.3L354.1 202.5L359.3 203.5L363.6 205.4Z"/><path class="iso-line iso-crease" data-tone="faint" d="M444.2 255.5L443.9 258.4L441.9 261.2L438.4 263.5L413.5 275.3L408.8 277L403.5 277.7L397.9 277.6L392.7 276.5L388.3 274.6L312.3 229.9L309.2 227.4L307.8 224.5"/><path class="iso-line iso-bevel" data-tone="faint" d="M444.2 255.5L442.6 258.3L440.7 260.8L437.4 263L412.7 274.8L408.3 276.3L403.3 277L398.2 276.9L393.3 275.9L389.3 274.1L313.3 229.5L310.5 227.1L307.8 224.5"/><path class="iso-line iso-edge" data-tone="hi" d="M307.8 224.5L308.1 221.6L310.1 218.8L313.6 216.5L338.4 204.7L343.1 203.1L348.5 202.3L354.1 202.5L359.3 203.5L363.6 205.4L439.7 250.1L442.7 252.6L444.2 255.5M444.2 278.2L443.9 281.1L441.9 283.9L438.4 286.2L413.5 298L408.8 299.6L403.5 300.4L397.9 300.2L392.7 299.2L388.3 297.3L312.3 252.6L309.2 250.1L307.8 247.2M444.2 255.5L444.2 278.2M307.8 224.5L307.8 247.2"/></g></g><g class="art-part" data-art-part="consumer-discretionary.box.5" style="--part-delay:0.4s"><g class="iso-solid"><path class="iso-fill" d="M337.7 235.6L337.8 235.2L338 234.9L338.5 234.6L373.2 218L373.8 217.8L374.5 217.7L375.2 217.7L375.8 217.8L376.4 218.1L376.8 218.4L376.9 218.7L376.9 220.6L376.9 221L376.7 221.3L376.2 221.6L341.4 238.2L340.9 238.4L340.2 238.5L339.5 238.5L338.8 238.4L338.3 238.1L337.9 237.8L337.7 237.5Z"/><path class="iso-shade" data-shade="0" d="M376.9 220.6L376.9 221L376.9 219.1L376.9 218.7ZM376.9 221L376.7 221.3L376.7 219.4L376.9 219.1ZM376.7 221.3L376.2 221.6L376.2 219.7L376.7 219.4ZM376.2 221.6L341.4 238.2L341.4 236.3L376.2 219.7ZM341.4 238.2L340.9 238.4L340.9 236.5L341.4 236.3Z"/><path class="iso-shade" data-shade="1" d="M340.9 238.4L340.2 238.5L340.2 236.6L340.9 236.5Z"/><path class="iso-shade" data-shade="2" d="M340.2 238.5L339.5 238.5L339.5 236.6L340.2 236.6ZM339.5 238.5L338.8 238.4L338.8 236.5L339.5 236.6Z"/><path class="iso-shade" data-shade="3" d="M338.8 238.4L338.3 238.1L338.3 236.2L338.8 236.5ZM338.3 238.1L337.9 237.8L337.9 235.9L338.3 236.2ZM337.9 237.8L337.7 237.5L337.7 235.6L337.9 235.9Z"/><path class="iso-top" d="M376.4 218.1L376.8 218.4L376.9 218.7L376.9 219.1L376.7 219.4L376.2 219.7L341.4 236.3L340.9 236.5L340.2 236.6L339.5 236.6L338.8 236.5L338.3 236.2L338.3 236.2L337.9 235.9L337.7 235.6L337.8 235.2L338 234.9L338.5 234.6L373.2 218L373.8 217.8L374.5 217.7L375.2 217.7L375.8 217.8L376.4 218.1Z"/><path class="iso-line iso-crease" data-tone="faint" d="M376.9 218.7L376.9 219.1L376.7 219.4L376.2 219.7L341.4 236.3L340.9 236.5L340.2 236.6L339.5 236.6L338.8 236.5L338.3 236.2M338.3 236.2L337.9 235.9L337.7 235.6"/><path class="iso-line iso-bevel" data-tone="faint" d="M376.9 218.7L376.2 219L376 219.2L375.7 219.5L341 236L340.5 236.2L340.1 236.2L339.6 236.2L339.2 236.1L338.3 236.2M338.3 236.2L338.6 235.8L337.7 235.6"/><path class="iso-line iso-edge" data-tone="mid" d="M338.3 236.2L338.3 236.2M337.7 235.6L337.8 235.2L338 234.9L338.5 234.6L373.2 218L373.8 217.8L374.5 217.7L375.2 217.7L375.8 217.8L376.4 218.1L376.4 218.1L376.8 218.4L376.9 218.7M376.9 220.6L376.9 221L376.7 221.3L376.2 221.6L341.4 238.2L340.9 238.4L340.2 238.5L339.5 238.5L338.8 238.4L338.3 238.1M338.3 238.1L337.9 237.8L337.7 237.5M376.9 218.7L376.9 220.6M338.3 236.2L338.3 238.1M338.3 236.2L338.3 238.1M337.7 235.6L337.7 237.5"/></g></g><g class="art-part" data-art-part="consumer-discretionary.box.6" style="--part-delay:0.4s"><g class="iso-solid"><path class="iso-fill" d="M345.2 240L345.2 239.6L345.5 239.2L345.9 239L380.7 222.4L381.3 222.2L382 222.1L382.6 222.1L383.3 222.2L383.8 222.5L384.2 222.8L384.4 223.1L384.4 225L384.4 225.4L384.1 225.7L383.7 226L348.9 242.6L348.3 242.8L347.6 242.9L346.9 242.9L346.3 242.8L345.7 242.5L345.4 242.2L345.2 241.9Z"/><path class="iso-shade" data-shade="0" d="M384.4 225L384.4 225.4L384.4 223.5L384.4 223.1ZM384.4 225.4L384.1 225.7L384.1 223.8L384.4 223.5ZM384.1 225.7L383.7 226L383.7 224.1L384.1 223.8ZM383.7 226L348.9 242.6L348.9 240.7L383.7 224.1ZM348.9 242.6L348.3 242.8L348.3 240.9L348.9 240.7Z"/><path class="iso-shade" data-shade="1" d="M348.3 242.8L347.6 242.9L347.6 241L348.3 240.9Z"/><path class="iso-shade" data-shade="2" d="M347.6 242.9L346.9 242.9L346.9 241L347.6 241ZM346.9 242.9L346.3 242.8L346.3 240.9L346.9 241Z"/><path class="iso-shade" data-shade="3" d="M346.3 242.8L345.7 242.5L345.7 240.6L346.3 240.9ZM345.7 242.5L345.4 242.2L345.4 240.3L345.7 240.6ZM345.4 242.2L345.2 241.9L345.2 240L345.4 240.3Z"/><path class="iso-top" d="M383.8 222.5L384.2 222.8L384.4 223.1L384.4 223.5L384.1 223.8L383.7 224.1L348.9 240.7L348.3 240.9L347.6 241L346.9 241L346.3 240.9L345.7 240.6L345.7 240.6L345.4 240.3L345.2 240L345.2 239.6L345.5 239.2L345.9 239L380.7 222.4L381.3 222.2L382 222.1L382.6 222.1L383.3 222.2L383.8 222.5Z"/><path class="iso-line iso-crease" data-tone="faint" d="M384.4 223.1L384.4 223.5L384.1 223.8L383.7 224.1L348.9 240.7L348.3 240.9L347.6 241L346.9 241L346.3 240.9L345.7 240.6M345.7 240.6L345.4 240.3L345.2 240"/><path class="iso-line iso-bevel" data-tone="faint" d="M384.4 223.1L383.6 223.4L383.5 223.6L383.1 223.8L348.4 240.4L348 240.6L347.6 240.6L347.1 240.6L346.7 240.5L345.7 240.6M345.7 240.6L346 240.2L345.2 240"/><path class="iso-line iso-edge" data-tone="mid" d="M345.7 240.6L345.7 240.6M345.2 240L345.2 239.6L345.5 239.2L345.9 239L380.7 222.4L381.3 222.2L382 222.1L382.6 222.1L383.3 222.2L383.8 222.5L383.8 222.5L384.2 222.8L384.4 223.1M384.4 225L384.4 225.4L384.1 225.7L383.7 226L348.9 242.6L348.3 242.8L347.6 242.9L346.9 242.9L346.3 242.8L345.7 242.5M345.7 242.5L345.4 242.2L345.2 241.9M384.4 223.1L384.4 225M345.7 240.6L345.7 242.5M345.7 240.6L345.7 242.5M345.2 240L345.2 241.9"/></g></g><g class="art-part" data-art-part="consumer-discretionary.box.4" style="--part-delay:0.4s"><g class="iso-solid"><path class="iso-fill" d="M301.3 194.7L301.3 194.3L301.6 194L302 193.7L350 170.8L350.6 170.6L351.3 170.5L352 170.5L352.6 170.7L353.2 170.9L386 190.2L386.4 190.5L386.6 190.9L386.6 219.2L386.5 219.6L386.3 219.9L385.8 220.2L337.8 243.1L337.2 243.3L336.5 243.4L335.8 243.4L335.2 243.3L334.6 243L301.8 223.7L301.5 223.4L301.3 223.1Z"/><path class="iso-shade" data-shade="0" d="M386.6 219.2L386.5 219.6L386.5 191.2L386.6 190.9ZM386.5 219.6L386.3 219.9L386.3 191.6L386.5 191.2ZM386.3 219.9L385.8 220.2L385.8 191.9L386.3 191.6ZM385.8 220.2L337.8 243.1L337.8 214.8L385.8 191.9ZM337.8 243.1L337.2 243.3L337.2 215L337.8 214.8Z"/><path class="iso-shade" data-shade="1" d="M337.2 243.3L336.5 243.4L336.5 215.1L337.2 215Z"/><path class="iso-shade" data-shade="2" d="M336.5 243.4L335.8 243.4L335.8 215.1L336.5 215.1ZM335.8 243.4L335.2 243.3L335.2 214.9L335.8 215.1Z"/><path class="iso-shade" data-shade="3" d="M335.2 243.3L334.6 243L334.6 214.7L335.2 214.9ZM334.6 243L301.8 223.7L301.8 195.4L334.6 214.7ZM301.8 223.7L301.5 223.4L301.5 195.1L301.8 195.4ZM301.5 223.4L301.3 223.1L301.3 194.7L301.5 195.1Z"/><path class="iso-top" d="M386 190.2L386.4 190.5L386.6 190.9L386.5 191.2L386.3 191.6L385.8 191.9L337.8 214.8L337.2 215L336.5 215.1L335.8 215.1L335.2 214.9L334.6 214.7L301.8 195.4L301.5 195.1L301.3 194.7L301.3 194.3L301.6 194L302 193.7L350 170.8L350.6 170.6L351.3 170.5L352 170.5L352.6 170.7L353.2 170.9Z"/><path class="iso-line iso-crease" data-tone="faint" d="M386.6 190.9L386.5 191.2L386.3 191.6L385.8 191.9L337.8 214.8L337.2 215L336.5 215.1L335.8 215.1L335.2 214.9L334.6 214.7L301.8 195.4L301.5 195.1L301.3 194.7"/><path class="iso-line iso-bevel" data-tone="faint" d="M386.6 190.9L385.2 191.1L385.1 191.2L384.9 191.4L337 214.2L336.7 214.3L336.4 214.4L336.1 214.4L335.9 214.3L335.6 214.2L302.9 195L302.7 194.8L301.3 194.7"/><path class="iso-line iso-edge" data-tone="mid" d="M301.3 194.7L301.3 194.3L301.6 194L302 193.7L350 170.8L350.6 170.6L351.3 170.5L352 170.5L352.6 170.7L353.2 170.9L386 190.2L386.4 190.5L386.6 190.9M386.6 219.2L386.5 219.6L386.3 219.9L385.8 220.2L337.8 243.1L337.2 243.3L336.5 243.4L335.8 243.4L335.2 243.3L334.6 243L301.8 223.7L301.5 223.4L301.3 223.1M386.6 190.9L386.6 219.2M301.3 194.7L301.3 223.1"/></g></g><g class="art-part" data-art-part="consumer-discretionary.box.7" style="--part-delay:0.4s"><g class="iso-solid"><path class="iso-fill" d="M352.6 244.4L352.7 244L352.9 243.6L353.4 243.4L388.2 226.8L388.7 226.6L389.4 226.5L390.1 226.5L390.8 226.6L391.3 226.8L391.7 227.2L391.9 227.5L391.9 229.4L391.8 229.8L391.6 230.1L391.1 230.4L356.4 247L355.8 247.2L355.1 247.3L354.4 247.3L353.7 247.1L353.2 246.9L352.8 246.6L352.6 246.2Z"/><path class="iso-shade" data-shade="0" d="M391.9 229.4L391.8 229.8L391.8 227.9L391.9 227.5ZM391.8 229.8L391.6 230.1L391.6 228.2L391.8 227.9ZM391.6 230.1L391.1 230.4L391.1 228.5L391.6 228.2ZM391.1 230.4L356.4 247L356.4 245.1L391.1 228.5ZM356.4 247L355.8 247.2L355.8 245.3L356.4 245.1Z"/><path class="iso-shade" data-shade="1" d="M355.8 247.2L355.1 247.3L355.1 245.4L355.8 245.3Z"/><path class="iso-shade" data-shade="2" d="M355.1 247.3L354.4 247.3L354.4 245.4L355.1 245.4ZM354.4 247.3L353.7 247.1L353.7 245.3L354.4 245.4Z"/><path class="iso-shade" data-shade="3" d="M353.7 247.1L353.2 246.9L353.2 245L353.7 245.3ZM353.2 246.9L352.8 246.6L352.8 244.7L353.2 245ZM352.8 246.6L352.6 246.2L352.6 244.4L352.8 244.7Z"/><path class="iso-top" d="M391.3 226.8L391.7 227.2L391.9 227.5L391.8 227.9L391.6 228.2L391.1 228.5L356.4 245.1L355.8 245.3L355.1 245.4L354.4 245.4L353.7 245.3L353.2 245L353.2 245L352.8 244.7L352.6 244.4L352.7 244L352.9 243.6L353.4 243.4L388.2 226.8L388.7 226.6L389.4 226.5L390.1 226.5L390.8 226.6L391.3 226.8Z"/><path class="iso-line iso-crease" data-tone="faint" d="M391.9 227.5L391.8 227.9L391.6 228.2L391.1 228.5L356.4 245.1L355.8 245.3L355.1 245.4L354.4 245.4L353.7 245.3L353.2 245M353.2 245L352.8 244.7L352.6 244.4"/><path class="iso-line iso-bevel" data-tone="faint" d="M391.9 227.5L391.1 227.8L390.9 228L390.6 228.2L355.9 244.8L355.5 244.9L355 245L354.5 245L354.1 244.9L353.2 245M353.2 245L353.5 244.5L352.6 244.4"/><path class="iso-line iso-edge" data-tone="mid" d="M353.2 245L353.2 245M352.6 244.4L352.7 244L352.9 243.6L353.4 243.4L388.2 226.8L388.7 226.6L389.4 226.5L390.1 226.5L390.8 226.6L391.3 226.8L391.3 226.8L391.7 227.2L391.9 227.5M391.9 229.4L391.8 229.8L391.6 230.1L391.1 230.4L356.4 247L355.8 247.2L355.1 247.3L354.4 247.3L353.7 247.1L353.2 246.9M353.2 246.9L352.8 246.6L352.6 246.2M391.9 227.5L391.9 229.4M353.2 245L353.2 246.9M353.2 245L353.2 246.9M352.6 244.4L352.6 246.2"/></g></g><g class="art-part" data-art-part="consumer-discretionary.box.8" style="--part-delay:0.4s"><g class="iso-solid"><path class="iso-fill" d="M360.1 248.7L360.1 248.4L360.4 248L360.8 247.7L395.6 231.1L396.2 230.9L396.9 230.8L397.6 230.9L398.2 231L398.8 231.2L399.1 231.5L399.3 231.9L399.3 233.8L399.3 234.2L399 234.5L398.6 234.8L363.8 251.4L363.2 251.6L362.5 251.7L361.9 251.7L361.2 251.5L360.7 251.3L360.3 251L360.1 250.6Z"/><path class="iso-shade" data-shade="0" d="M399.3 233.8L399.3 234.2L399.3 232.3L399.3 231.9ZM399.3 234.2L399 234.5L399 232.6L399.3 232.3ZM399 234.5L398.6 234.8L398.6 232.9L399 232.6ZM398.6 234.8L363.8 251.4L363.8 249.5L398.6 232.9ZM363.8 251.4L363.2 251.6L363.2 249.7L363.8 249.5Z"/><path class="iso-shade" data-shade="1" d="M363.2 251.6L362.5 251.7L362.5 249.8L363.2 249.7Z"/><path class="iso-shade" data-shade="2" d="M362.5 251.7L361.9 251.7L361.9 249.8L362.5 249.8ZM361.9 251.7L361.2 251.5L361.2 249.6L361.9 249.8Z"/><path class="iso-shade" data-shade="3" d="M361.2 251.5L360.7 251.3L360.7 249.4L361.2 249.6ZM360.7 251.3L360.3 251L360.3 249.1L360.7 249.4ZM360.3 251L360.1 250.6L360.1 248.7L360.3 249.1Z"/><path class="iso-top" d="M398.8 231.2L399.1 231.5L399.3 231.9L399.3 232.3L399 232.6L398.6 232.9L363.8 249.5L363.2 249.7L362.5 249.8L361.9 249.8L361.2 249.6L360.7 249.4L360.7 249.4L360.3 249.1L360.1 248.7L360.1 248.4L360.4 248L360.8 247.7L395.6 231.1L396.2 230.9L396.9 230.8L397.6 230.9L398.2 231L398.8 231.2Z"/><path class="iso-line iso-crease" data-tone="faint" d="M399.3 231.9L399.3 232.3L399 232.6L398.6 232.9L363.8 249.5L363.2 249.7L362.5 249.8L361.9 249.8L361.2 249.6L360.7 249.4M360.7 249.4L360.3 249.1L360.1 248.7"/><path class="iso-line iso-bevel" data-tone="faint" d="M399.3 231.9L398.6 232.2L398.4 232.4L398.1 232.6L363.4 249.2L362.9 249.3L362.5 249.4L362 249.4L361.6 249.3L360.7 249.4M360.7 249.4L361 248.9L360.1 248.7"/><path class="iso-line iso-edge" data-tone="mid" d="M360.7 249.4L360.7 249.4M360.1 248.7L360.1 248.4L360.4 248L360.8 247.7L395.6 231.1L396.2 230.9L396.9 230.8L397.6 230.9L398.2 231L398.8 231.2L398.8 231.2L399.1 231.5L399.3 231.9M399.3 233.8L399.3 234.2L399 234.5L398.6 234.8L363.8 251.4L363.2 251.6L362.5 251.7L361.9 251.7L361.2 251.5L360.7 251.3M360.7 251.3L360.3 251L360.1 250.6M399.3 231.9L399.3 233.8M360.7 249.4L360.7 251.3M360.7 249.4L360.7 251.3M360.1 248.7L360.1 250.6"/></g></g></svg>
